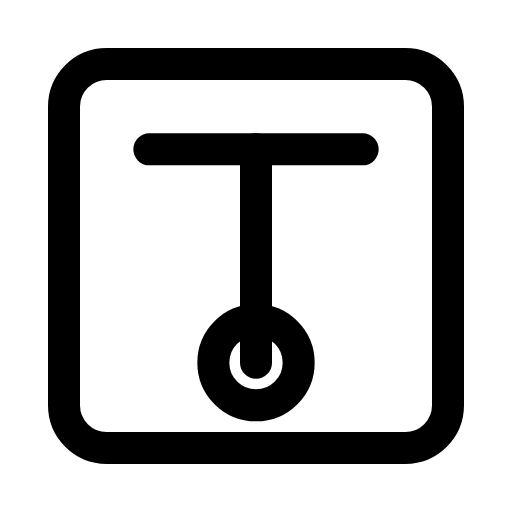
t = 0.00 s
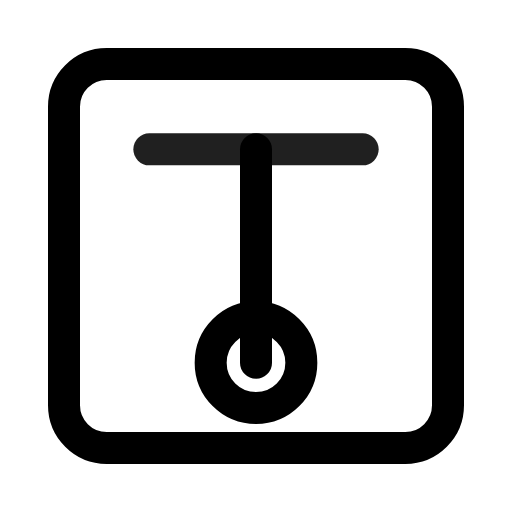
t = 0.25 s
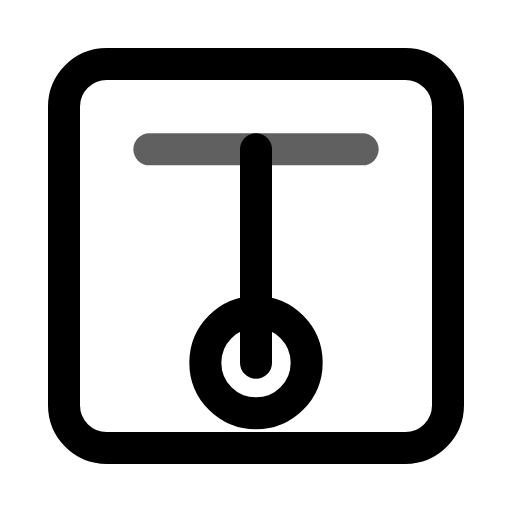
t = 0.75 s
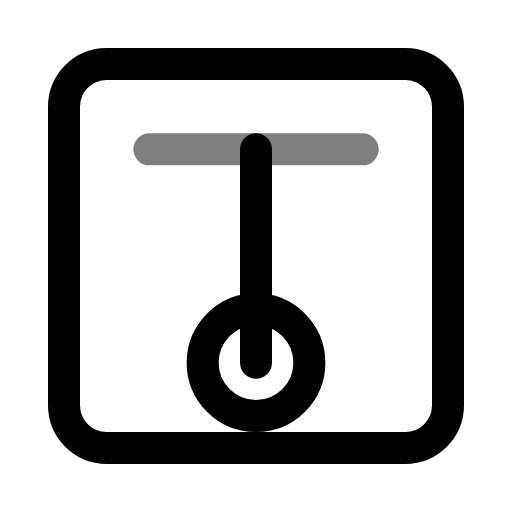
t = 1.00 s
t = 1.25 s: frame unchanged from t = 0.75 s, image omitted
t = 1.75 s: frame unchanged from t = 0.25 s, image omitted

The animated SVG that drew these frames (rendered in a browser with its animation timeline set to each time). Animation: 2 SMIL elements (animate=2); one cycle of 2.00 s, repeats indefinitely.

<svg viewBox="0 0 24 24" width="24" height="24" fill="none" stroke="currentColor" stroke-width="1.5" stroke-linecap="round" stroke-linejoin="round" xmlns="http://www.w3.org/2000/svg">
  <rect x="3" y="3" width="18" height="18" rx="2"/>
  <path d="M7 7h10">
    <animate attributeName="opacity" values="1;0.5;1" dur="2s" repeatCount="indefinite"/>
  </path>
  <path d="M12 7v10"/>
  <circle cx="12" cy="17" r="2">
    <animate attributeName="r" values="2;2.5;2" dur="2s" repeatCount="indefinite"/>
  </circle>
</svg>
